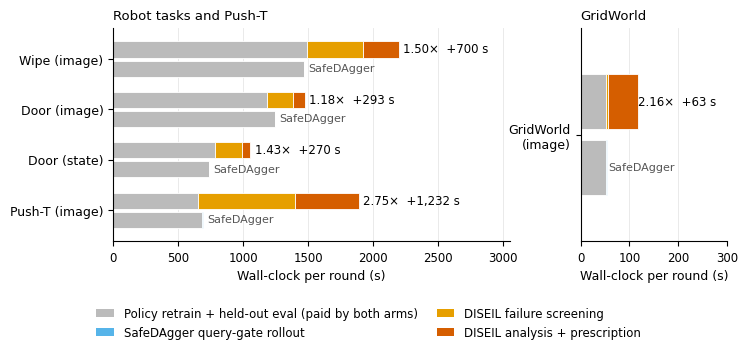

The matplotlib source for this figure: (Note: this script raises an exception after producing the figure.)
#!/usr/bin/env python3
"""F16_compute_cost — per-round wall-clock decomposition, DISEIL vs SafeDAgger.

Every number below is transcribed from
    paper_aaai2027/COC_REPORT/build/d5_compute.md
(Protocol P1: the first round of each run, the only protocol available for all
five settings, because Push-T and GridWorld were run at BUDGET=1).
Nothing here is estimated. Source SLURM jobs: 110355/110356 (Door state),
110357/110358 (Door image), 110359/110360 (Wipe image), 110375/110376 (Push-T
image), 110384/110385 (GridWorld image). Seed 1 throughout.

Usage:  python3 make_compute_figure.py
Writes: F16_compute_cost.pdf and F16_compute_cost.png next to this script.
"""

import os

import matplotlib

matplotlib.use("Agg")
import matplotlib.pyplot as plt
from matplotlib.patches import Patch

# --- data, Protocol P1 (first round), seconds -------------------------------
# baseline_total / diseil_total are the measured per-round wall-clock of each arm.
# gate      = the baseline's query-gate rollout.
# screen    = DISEIL's failure-screening rollout.
# analysis  = DISEIL's clustering + VLM + reasoning LLM + prescription + feasibility.
# shared    = DISEIL's from-scratch policy retrain + 100-episode held-out eval.
# The baseline's own retrain+eval is its total minus its gate rollout.
SETTINGS = [
    # name,                baseline_total, gate, shared, screen, analysis, overhead, addon
    ("Wipe (image)",        1468.0, 4.0, 1491.0, 431.0, 273.0, 1.50,  700.0),
    ("Door (image)",        1247.0, 1.0, 1180.0, 201.0,  93.0, 1.18,  293.0),
    ("Door (state)",         737.0, 1.0,  783.0, 205.0,  66.0, 1.43,  270.0),
    ("Push-T (image)",       688.0, 6.3,  652.5, 746.8, 491.6, 2.75, 1232.1),
    ("GridWorld\n(image)",     54.6, 2.9,   51.1,   5.1,  60.4, 2.16,   62.6),
]

# Okabe-Ito, colourblind-safe.
C_SHARED = "#BBBBBB"   # retrain + eval, paid by both arms
C_GATE = "#56B4E9"     # baseline query-gate rollout
C_SCREEN = "#E69F00"   # DISEIL failure screening
C_ANALYSIS = "#D55E00" # DISEIL analysis + prescription

plt.rcParams.update({
    "font.family": "DejaVu Sans",
    "font.size": 9,
    "axes.labelsize": 9,
    "axes.titlesize": 9.5,
    "xtick.labelsize": 8.5,
    "ytick.labelsize": 9,
    "legend.fontsize": 8.5,
    "axes.spines.top": False,
    "axes.spines.right": False,
    "pdf.fonttype": 42,
    "ps.fonttype": 42,
})

big = SETTINGS[:4]
small = SETTINGS[4:]

fig, (axL, axR) = plt.subplots(
    1, 2, figsize=(7.4, 3.5), gridspec_kw={"width_ratios": [2.7, 1.0], "wspace": 0.26}
)

BAR_H = 0.32
OFFSET = 0.19


def draw(ax, rows):
    ticks, labels = [], []
    for i, (name, base_tot, gate, shared, screen, analysis, ratio, addon) in enumerate(rows):
        y = len(rows) - 1 - i
        base_train = base_tot - gate

        # baseline arm (lower bar)
        yb = y - OFFSET
        ax.barh(yb, base_train, BAR_H, color=C_SHARED, edgecolor="white", linewidth=0.6)
        ax.barh(yb, gate, BAR_H, left=base_train, color=C_GATE,
                edgecolor="white", linewidth=0.6)

        # DISEIL arm (upper bar)
        yd = y + OFFSET
        ax.barh(yd, shared, BAR_H, color=C_SHARED, edgecolor="white", linewidth=0.6)
        ax.barh(yd, screen, BAR_H, left=shared, color=C_SCREEN,
                edgecolor="white", linewidth=0.6)
        ax.barh(yd, analysis, BAR_H, left=shared + screen, color=C_ANALYSIS,
                edgecolor="white", linewidth=0.6)

        total = shared + screen + analysis
        pad = 0.015 * ax_limit(rows)
        ax.text(total + pad, yd, f"{ratio:.2f}×  +{addon:,.0f} s",
                va="center", ha="left", fontsize=8.5)
        ax.text(base_tot + pad, yb, "SafeDAgger", va="center", ha="left",
                fontsize=8, color="#555555")

        ticks.append(y)
        labels.append(name)

    ax.set_yticks(ticks)
    ax.set_yticklabels(labels)
    ax.set_ylim(-0.62, len(rows) - 0.38)
    ax.set_xlabel("Wall-clock per round (s)")
    ax.xaxis.grid(True, color="#E6E6E6", linewidth=0.6)
    ax.set_axisbelow(True)


def ax_limit(rows):
    return max(s + sc + an for _, _, _, s, sc, an, _, _ in rows)


draw(axL, big)
axL.set_xlim(0, 3050)
axL.set_title("Robot tasks and Push-T", loc="left", pad=6)

draw(axR, small)
axR.set_xlim(0, 300)
axR.set_xticks([0, 100, 200, 300])
axR.set_title("GridWorld", loc="left", pad=6)

handles = [
    Patch(facecolor=C_SHARED, label="Policy retrain + held-out eval (paid by both arms)"),
    Patch(facecolor=C_GATE, label="SafeDAgger query-gate rollout"),
    Patch(facecolor=C_SCREEN, label="DISEIL failure screening"),
    Patch(facecolor=C_ANALYSIS, label="DISEIL analysis + prescription"),
]
fig.legend(handles=handles, loc="lower center", ncol=2, frameon=False,
           bbox_to_anchor=(0.5, -0.02), handlelength=1.5, columnspacing=1.6)

fig.subplots_adjust(left=0.155, right=0.985, top=0.90, bottom=0.29)

out = os.path.dirname(os.path.abspath(__file__))
fig.savefig(os.path.join(out, "F16_compute_cost.pdf"))
fig.savefig(os.path.join(out, "F16_compute_cost.png"), dpi=300)
print("wrote F16_compute_cost.pdf / .png")
